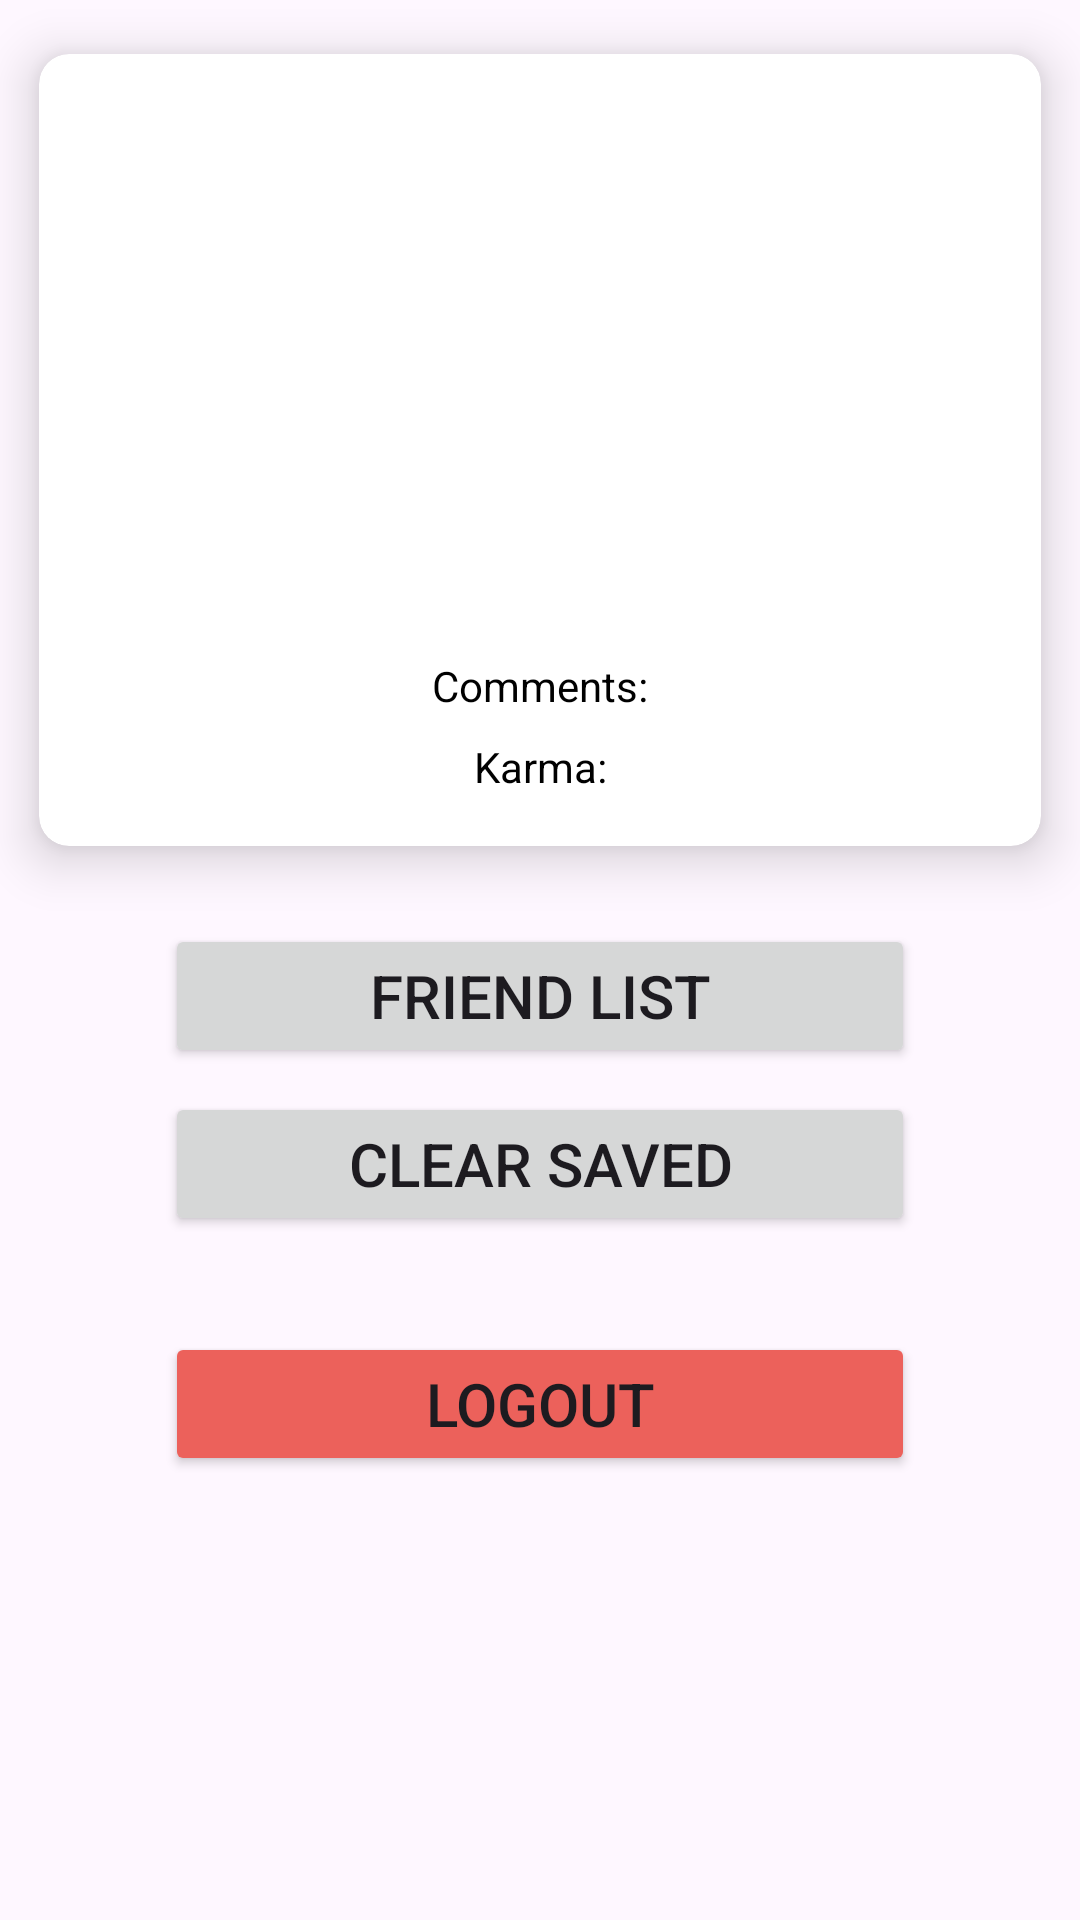

Produce the Android XML layout that renders to this screen, including the resource entries it uses.
<!-- AndroidManifest.xml: application theme Theme.Humblrrr -->
<!-- res/layout/fragment_user.xml -->
<?xml version="1.0" encoding="utf-8"?>
<FrameLayout xmlns:android="http://schemas.android.com/apk/res/android"
    xmlns:app="http://schemas.android.com/apk/res-auto"
    xmlns:tools="http://schemas.android.com/tools"
    android:layout_width="match_parent"
    android:layout_height="match_parent"
    tools:context=".presentation.UserFragment">

    <androidx.constraintlayout.widget.ConstraintLayout
        android:layout_width="match_parent"
        android:layout_height="match_parent">

        <androidx.cardview.widget.CardView
            android:id="@+id/cardView"
            android:layout_width="match_parent"
            android:layout_height="300dp"
            app:cardCornerRadius="10dp"
            app:cardElevation="10dp"
            app:cardUseCompatPadding="true"
            app:layout_constraintEnd_toEndOf="parent"
            app:layout_constraintStart_toStartOf="parent"
            app:layout_constraintTop_toTopOf="parent">

            <androidx.constraintlayout.widget.ConstraintLayout
                android:layout_width="match_parent"
                android:layout_height="match_parent"
                android:layout_margin="8dp">


                <ImageView
                    android:id="@+id/imageViewAvatar"
                    android:layout_width="150dp"
                    android:layout_height="150dp"
                    app:layout_constraintEnd_toEndOf="parent"
                    app:layout_constraintStart_toStartOf="parent"
                    app:layout_constraintTop_toTopOf="parent"
                    tools:src="@tools:sample/avatars" />

                <TextView
                    android:id="@+id/textViewCommentsLabel"
                    android:layout_width="wrap_content"
                    android:layout_height="wrap_content"
                    android:layout_marginTop="8dp"
                    android:text="Comments:"
                    android:textColor="@color/black"
                    app:layout_constraintEnd_toEndOf="parent"
                    app:layout_constraintStart_toStartOf="parent"
                    app:layout_constraintTop_toBottomOf="@+id/textViewProfileUserName" />

                <TextView
                    android:id="@+id/textViewComments"
                    android:layout_width="wrap_content"
                    android:layout_height="wrap_content"
                    android:layout_marginStart="8dp"
                    app:layout_constraintBottom_toBottomOf="@+id/textViewCommentsLabel"
                    app:layout_constraintStart_toEndOf="@+id/textViewCommentsLabel"
                    app:layout_constraintTop_toTopOf="@+id/textViewCommentsLabel"
                    tools:text="36" />

                <TextView
                    android:id="@+id/textViewKarmaLabel"
                    android:layout_width="wrap_content"
                    android:layout_height="wrap_content"
                    android:layout_marginTop="8dp"
                    android:text="Karma:"
                    android:textColor="@color/black"
                    app:layout_constraintEnd_toEndOf="parent"
                    app:layout_constraintStart_toStartOf="parent"
                    app:layout_constraintTop_toBottomOf="@+id/textViewCommentsLabel" />

                <TextView
                    android:id="@+id/textViewKarma"
                    android:layout_width="wrap_content"
                    android:layout_height="wrap_content"
                    android:layout_marginStart="8dp"
                    android:textColor="@color/black"
                    app:layout_constraintBottom_toBottomOf="@+id/textViewKarmaLabel"
                    app:layout_constraintStart_toEndOf="@+id/textViewKarmaLabel"
                    app:layout_constraintTop_toTopOf="@+id/textViewKarmaLabel"
                    tools:text="4" />

                <TextView
                    android:id="@+id/textViewProfileUserName"
                    android:layout_width="wrap_content"
                    android:layout_height="wrap_content"
                    android:layout_marginTop="8dp"
                    android:textColor="@color/black"
                    android:textSize="20sp"
                    app:layout_constraintEnd_toEndOf="parent"
                    app:layout_constraintStart_toStartOf="parent"
                    app:layout_constraintTop_toBottomOf="@+id/imageViewAvatar"
                    tools:text=" @UserName" />
            </androidx.constraintlayout.widget.ConstraintLayout>

        </androidx.cardview.widget.CardView>

        <Button
            android:id="@+id/buttonFriends"
            android:layout_width="250dp"
            android:layout_height="wrap_content"
            android:layout_marginStart="16dp"
            android:layout_marginTop="8dp"
            android:layout_marginEnd="16dp"
            android:text="Friend List"
            android:textSize="20sp"
            app:layout_constraintEnd_toEndOf="parent"
            app:layout_constraintStart_toStartOf="parent"
            app:layout_constraintTop_toBottomOf="@+id/cardView" />

        <Button
            android:id="@+id/buttonClear"
            android:layout_width="250dp"
            android:layout_height="wrap_content"
            android:layout_marginTop="8dp"
            android:text="Clear saved"
            android:textSize="20sp"
            app:layout_constraintEnd_toEndOf="parent"
            app:layout_constraintStart_toStartOf="parent"
            app:layout_constraintTop_toBottomOf="@+id/buttonFriends" />

        <Button
            android:id="@+id/buttonLogout"
            android:layout_width="250dp"
            android:layout_height="wrap_content"
            android:layout_marginTop="32dp"
            android:backgroundTint="@color/orange"
            android:text="Logout"
            android:textSize="20sp"
            app:layout_constraintEnd_toEndOf="parent"
            app:layout_constraintStart_toStartOf="parent"
            app:layout_constraintTop_toBottomOf="@+id/buttonClear" />

    </androidx.constraintlayout.widget.ConstraintLayout>

    <ProgressBar
        android:layout_width="wrap_content"
        android:layout_height="wrap_content"
        android:layout_gravity="center"
        android:visibility="gone"/>

</FrameLayout>
<!-- resources referenced by this layout -->
<resources>
  <color name="black">#FF000000</color>
  <color name="orange">#EC615B</color>
  <style name="Theme.Humblrrr" parent="Base.Theme.Humblrrr" />
  <style name="Base.Theme.Humblrrr" parent="Theme.Material3.DayNight.NoActionBar">
          
          <item name="colorPrimary">@color/purple_500</item>
          <item name="colorPrimaryVariant">@color/purple_700</item>
          <item name="colorOnPrimary">@color/white</item>
          
          <item name="colorSecondary">@color/teal_200</item>
          <item name="colorSecondaryVariant">@color/teal_700</item>
          <item name="colorOnSecondary">@color/black</item>
          
  
          <item name="android:statusBarColor">@color/blue_main</item>
          
          
      </style>
  <color name="purple_500">#FF6200EE</color>
  <color name="purple_700">#FF3700B3</color>
  <color name="white">#FFFFFFFF</color>
  <color name="teal_200">#FF03DAC5</color>
  <color name="teal_700">#FF018786</color>
  <color name="blue_main">#5222D0</color>
</resources>
